19-way image classification set "raw" from GitHub (nat-cybe/BatikLens); label vocabulary: batik barong, batik cendrawasih, batik ceplok, batik dayak, batik geblek renteng, batik insang, batik kawung, batik lereng, batik nitik, batik ondel-ondel, batik pala, batik parang, batik pintu aceh, batik poleng, batik pring sedawung, batik sidoluhur, batik sidomukti, batik tambal, batik truntum.

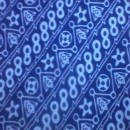
Label: batik geblek renteng

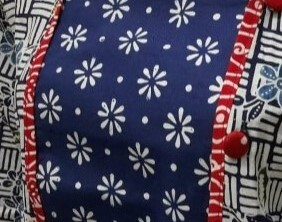
Label: batik truntum

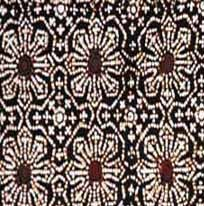
Label: batik nitik

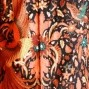
Label: batik cendrawasih

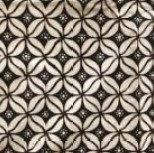
Label: batik kawung

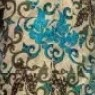
Label: batik dayak
